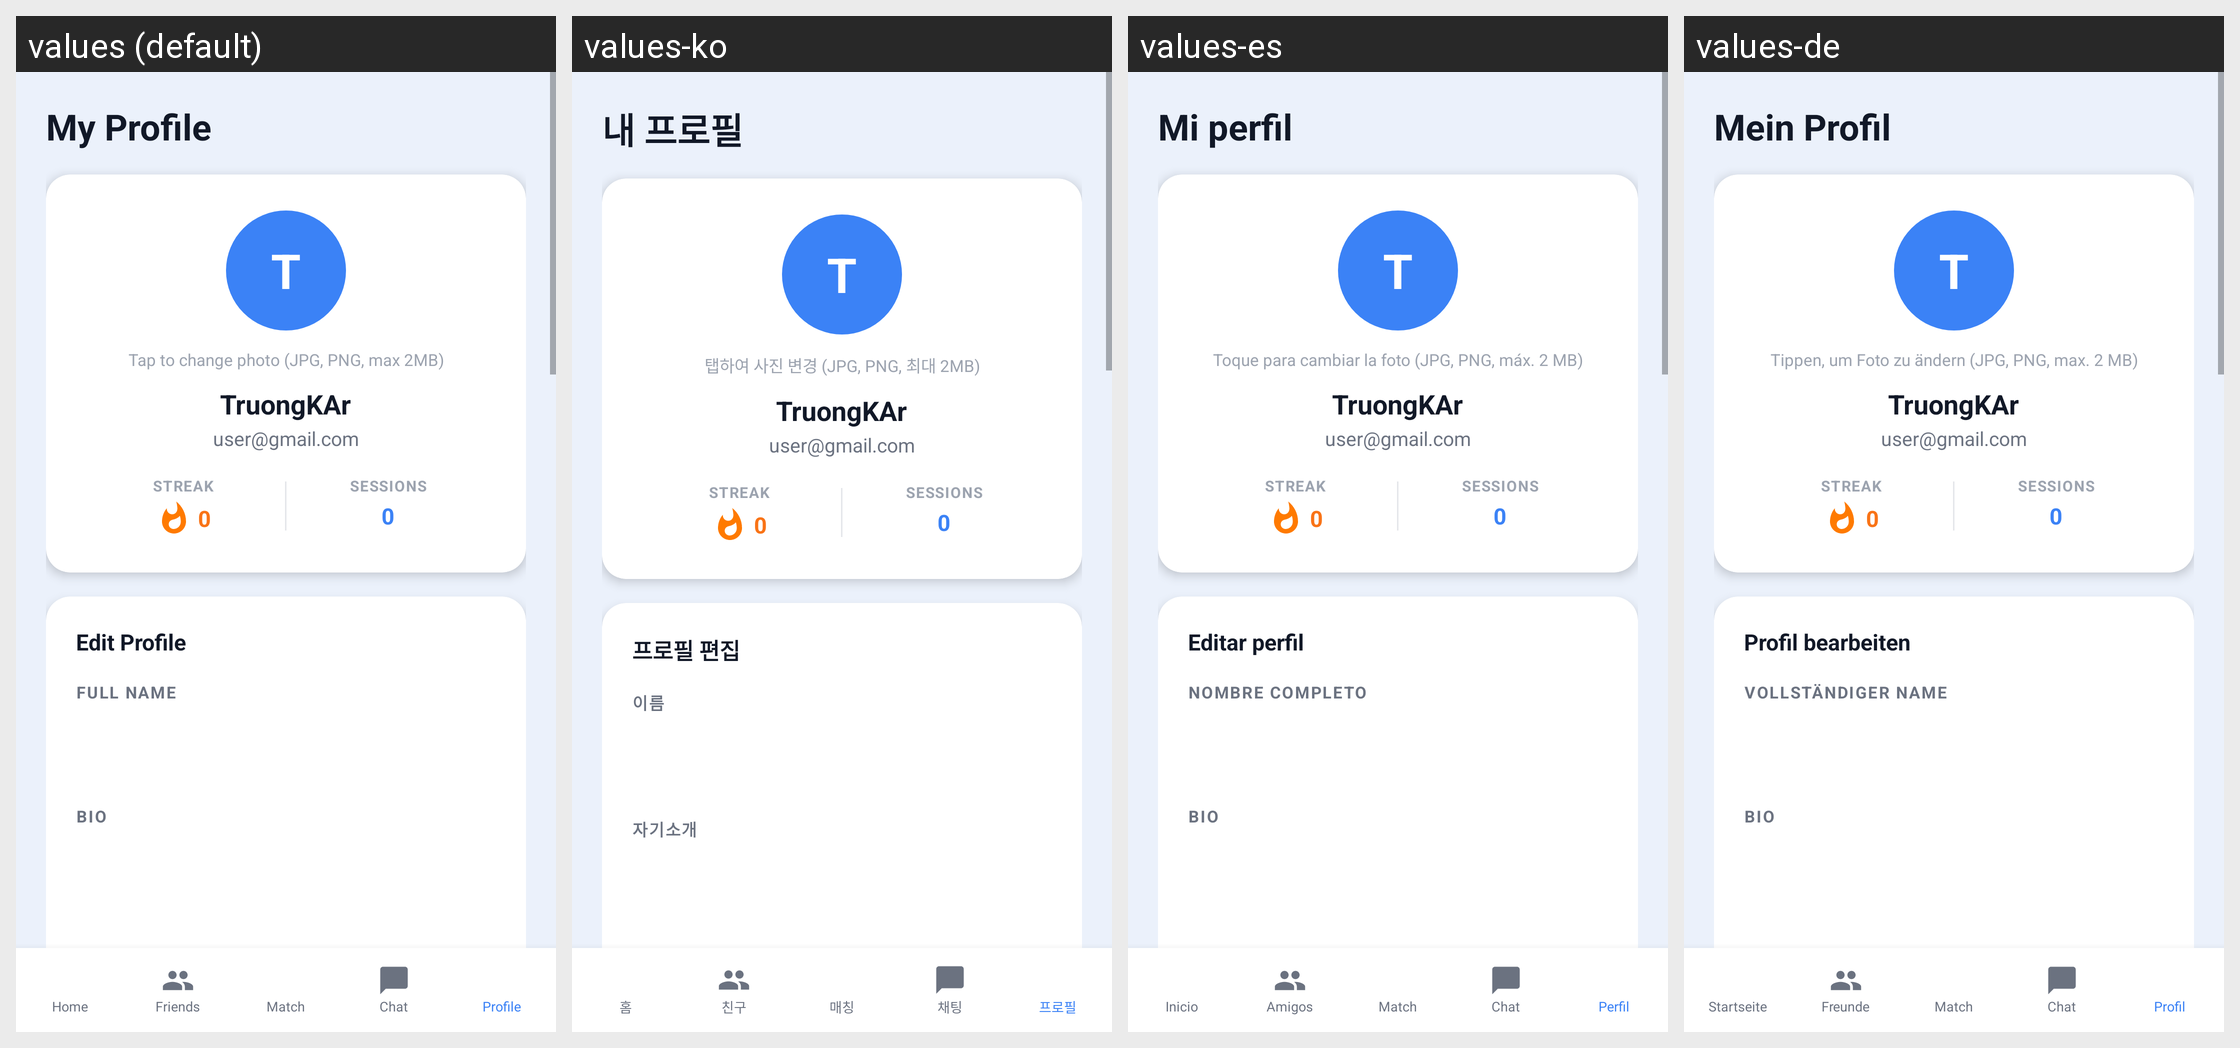

Here is an Android app screen in its default locale and in the app's own translations. Write out the translated-string differences for the strings that appear on this screen.
Android screen res/layout/activity_profile.xml rendered under 4 locales, left to right: values (default), values-ko, values-es, values-de. Device: Nexus 5 (rendered at 1080×1920; each locale shown at half size, 540×960, under a caption strip naming it); theme Theme.LingoSwap.
Other locales in the repository, not shown: values-fr, values-ja, values-vi, values-zh.
Strings drawn on this screen, with the default value and each locale's value (text and hints the layout hard-codes, and strings that could not be matched under every locale, appear in the picture but are not listed):

profile_title
  values: My Profile
  values-ko: 내 프로필
  values-es: Mi perfil
  values-de: Mein Profil

profile_photo_hint
  values: Tap to change photo (JPG, PNG, max 2MB)
  values-ko: 탭하여 사진 변경 (JPG, PNG, 최대 2MB)
  values-es: Toque para cambiar la foto (JPG, PNG, máx. 2 MB)
  values-de: Tippen, um Foto zu ändern (JPG, PNG, max. 2 MB)

profile_stat_streak
  values: STREAK
  values-ko: STREAK  [not translated; the default value is used]
  values-es: STREAK  [not translated; the default value is used]
  values-de: STREAK  [not translated; the default value is used]

profile_stat_sessions
  values: SESSIONS
  values-ko: SESSIONS  [not translated; the default value is used]
  values-es: SESSIONS  [not translated; the default value is used]
  values-de: SESSIONS  [not translated; the default value is used]

profile_edit_title
  values: Edit Profile
  values-ko: 프로필 편집
  values-es: Editar perfil
  values-de: Profil bearbeiten

profile_label_name
  values: FULL NAME
  values-ko: 이름
  values-es: NOMBRE COMPLETO
  values-de: VOLLSTÄNDIGER NAME

profile_label_bio
  values: BIO
  values-ko: 자기소개
  values-es: BIO
  values-de: BIO

nav_home
  values: Home
  values-ko: 홈
  values-es: Inicio
  values-de: Startseite

nav_friends
  values: Friends
  values-ko: 친구
  values-es: Amigos
  values-de: Freunde

nav_match
  values: Match
  values-ko: 매칭
  values-es: Match
  values-de: Match

nav_chat
  values: Chat
  values-ko: 채팅
  values-es: Chat
  values-de: Chat

nav_profile
  values: Profile
  values-ko: 프로필
  values-es: Perfil
  values-de: Profil
